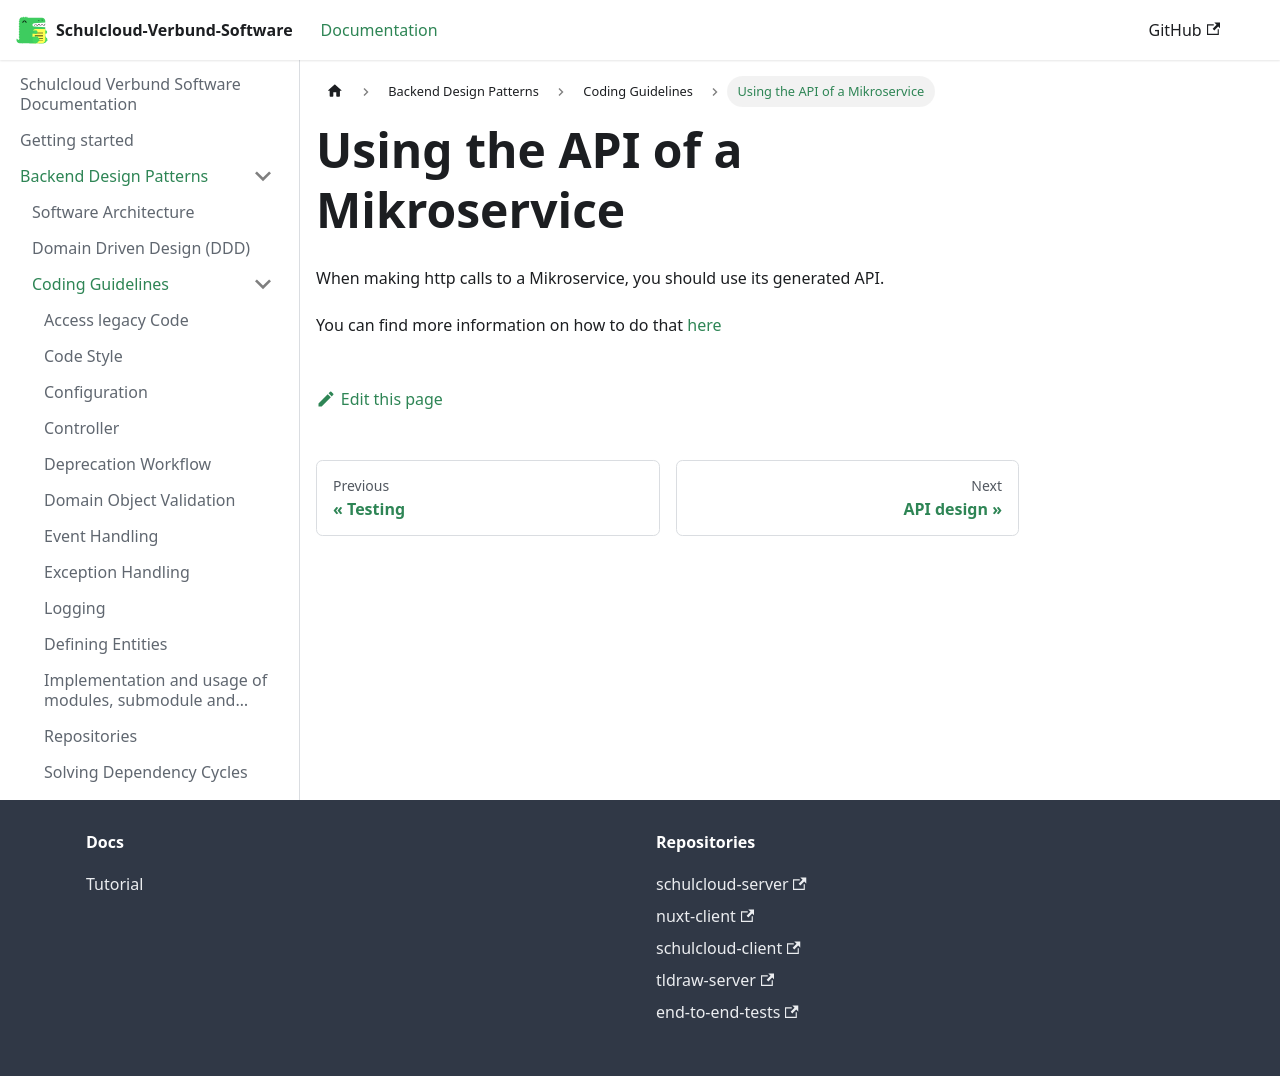

repository: hpi-schul-cloud/schulcloud-documentation · page: docs/backend-design-patterns/Coding-Guidelines/using-mikroservice-apis.html · generator: docusaurus

# Using the API of a Mikroservice

When making http calls to a Mikroservice, you should use its generated API. 

You can find more information on how to do that
[here](/docs/frontend-design-patterns/Guidelines#using-generated-api-and-its-types)
